Dataset: Dataset-Final (GitHub, anw-hilmi/anwarul-hilmi). Classes: cat, dog, elephant, horse, lion.

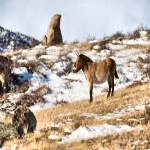
Label: horse

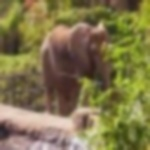
Label: elephant

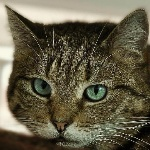
Label: cat

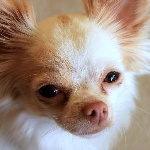
Label: dog

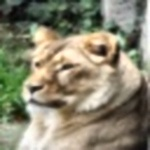
Label: lion

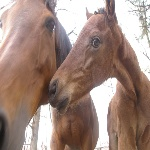
Label: horse
